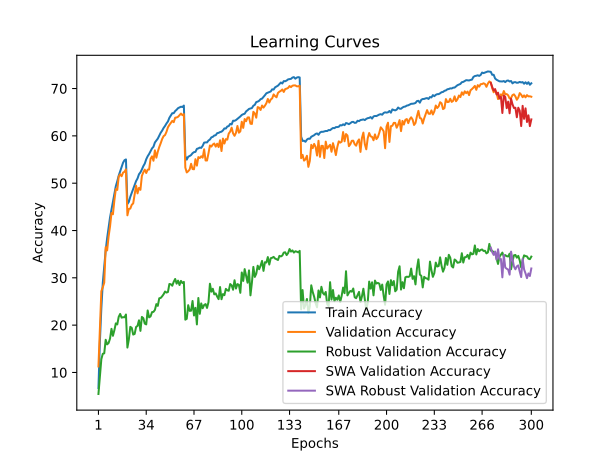

Data behind this chart, as committed beside it:
time; train_accuracy; train_loss; valid_accuracy; valid_loss; valid_accuracy_robust; valid_accuracy_swa; valid_accuracy_robust_swa
121,5259; 6,7267; 4,7646; 11,2700; 4,4359; 5,4552; 11,2700; 5,4552
239,0987; 16,5438; 4,1377; 19,0400; 4,1106; 9,0897; 19,0400; 9,0897
370,8703; 23,5426; 3,7941; 27,1800; 3,6951; 12,8069; 27,1800; 12,8069
490,9661; 28,9422; 3,5555; 28,0000; 3,6639; 13,9448; 28,0000; 13,9448
601,9197; 32,4656; 3,3939; 28,9700; 3,7119; 14,0483; 28,9700; 14,0483
713,8571; 35,7949; 3,2605; 36,4800; 3,3119; 16,9103; 36,4800; 16,9103
827,7241; 38,3812; 3,1548; 35,7900; 3,3783; 15,9379; 35,7900; 15,9379
943,7645; 40,4835; 3,0643; 38,6900; 3,2202; 16,2207; 38,6900; 16,2207
1067,2606; 42,7517; 2,9825; 40,8500; 3,1535; 17,1586; 40,8500; 17,1586
1185,2463; 44,4189; 2,9086; 43,7000; 3,0622; 19,2207; 43,7000; 19,2207
1306,4468; 46,0941; 2,8459; 43,4300; 3,0472; 17,7517; 43,4300; 17,7517
1432,0341; 47,8683; 2,7810; 46,3500; 2,9477; 18,9310; 46,3500; 18,9310
1556,6218; 49,3614; 2,7222; 48,7500; 2,8999; 20,3724; 48,7500; 20,3724
1681,0230; 50,4075; 2,6802; 48,5700; 2,9143; 20,1517; 48,5700; 20,1517
1802,5256; 51,5897; 2,6341; 51,4000; 2,7948; 21,7586; 51,4000; 21,7586
1925,9606; 52,5328; 2,5977; 51,8800; 2,7674; 22,3724; 51,8800; 22,3724
2042,7233; 53,3869; 2,5636; 51,4700; 2,7989; 21,5862; 51,4700; 21,5862
2159,3887; 54,3280; 2,5319; 52,2300; 2,7703; 21,6828; 52,2300; 21,6828
2272,4816; 54,8560; 2,5133; 52,4100; 2,7677; 21,6621; 52,4100; 21,6621
2387,2633; 55,0191; 2,5086; 52,9200; 2,7491; 22,2483; 52,9200; 22,2483
2503,4044; 45,6020; 2,8580; 43,2100; 3,0689; 15,2621; 43,2100; 15,2621
2689,5745; 46,0421; 2,8434; 44,5500; 3,0199; 16,9862; 44,5500; 16,9862
2809,2215; 47,1202; 2,8091; 44,6300; 2,9935; 19,6414; 44,6300; 19,6414
2923,8837; 47,9473; 2,7743; 45,4300; 2,9692; 19,4345; 45,4300; 19,4345
3035,9714; 48,8184; 2,7387; 45,7300; 2,9340; 18,0069; 45,7300; 18,0069
3144,1114; 49,5585; 2,7116; 47,5500; 2,8626; 18,1448; 47,5500; 18,1448
3256,1075; 50,4475; 2,6789; 49,4800; 2,8078; 19,6207; 49,4800; 19,6207
3365,6643; 51,0006; 2,6516; 47,8500; 2,8508; 19,8483; 47,8500; 19,8483
3477,1187; 51,8917; 2,6172; 49,0000; 2,8346; 21,0207; 49,0000; 21,0207
3603,6892; 52,2868; 2,5993; 48,6000; 2,8136; 18,7931; 48,6000; 18,7931
3721,9085; 52,8968; 2,5822; 51,5400; 2,7058; 21,7379; 51,5400; 21,7379
3845,8901; 53,6059; 2,5559; 52,3000; 2,6889; 21,4828; 52,3000; 21,4828
3963,5114; 54,1400; 2,5283; 52,8600; 2,6740; 20,3241; 52,8600; 20,3241
4076,2110; 55,0521; 2,4994; 52,1500; 2,7041; 20,1586; 52,1500; 20,1586
4189,2501; 55,6941; 2,4757; 52,8600; 2,6389; 23,1034; 52,8600; 23,1034
4300,6278; 56,1682; 2,4546; 52,8900; 2,6542; 21,6483; 52,8900; 21,6483
4412,9115; 56,7952; 2,4249; 55,1500; 2,5725; 21,8483; 55,1500; 21,8483
4520,2708; 57,3533; 2,4093; 55,6700; 2,5434; 22,7517; 55,6700; 22,7517
4635,3264; 57,6953; 2,3913; 54,7400; 2,5819; 22,8069; 54,7400; 22,8069
4751,8235; 58,6044; 2,3591; 56,9400; 2,4790; 23,2207; 56,9400; 23,2207
4872,7307; 58,9965; 2,3438; 55,3900; 2,5452; 24,4483; 55,3900; 24,4483
4983,6341; 59,4195; 2,3288; 56,6600; 2,5050; 24,0759; 56,6600; 24,0759
5115,5861; 60,0166; 2,3066; 57,6400; 2,4946; 25,6759; 57,6400; 25,6759
5236,8991; 60,6577; 2,2819; 58,4400; 2,4650; 25,7517; 58,4400; 25,7517
5353,5319; 61,1077; 2,2628; 59,3300; 2,4237; 26,0966; 59,3300; 26,0966
5474,3612; 61,6728; 2,2407; 59,9400; 2,4013; 26,5241; 59,9400; 26,5241
5595,9904; 62,0978; 2,2304; 60,1700; 2,4006; 27,1034; 60,1700; 27,1034
5729,7074; 62,6209; 2,2096; 60,8600; 2,3594; 26,8828; 60,8600; 26,8828
5848,8832; 63,0429; 2,1955; 61,8100; 2,3343; 27,0069; 61,8100; 27,0069
5977,1638; 63,8200; 2,1671; 62,3100; 2,3114; 28,6966; 62,3100; 28,6966
6094,5363; 64,3041; 2,1477; 62,7500; 2,3063; 28,6414; 62,7500; 28,6414
6210,2706; 64,7951; 2,1350; 63,1600; 2,2886; 28,3310; 63,1600; 28,3310
6323,1484; 64,7941; 2,1230; 62,8900; 2,2937; 29,1655; 62,8900; 29,1655
6446,3664; 65,2442; 2,1128; 63,8400; 2,2574; 29,7586; 63,8400; 29,7586
6565,0313; 65,5152; 2,1000; 63,8800; 2,2673; 28,7724; 63,8800; 28,7724
6680,2444; 65,8562; 2,0944; 64,0300; 2,2538; 29,4069; 64,0300; 29,4069
6801,2225; 66,0073; 2,0879; 64,3600; 2,2485; 28,4759; 64,3600; 28,4759
6915,8167; 66,1583; 2,0811; 64,7100; 2,2404; 29,3517; 64,7100; 29,3517
7029,8618; 66,0963; 2,0810; 64,3800; 2,2551; 28,9034; 64,3800; 28,9034
7141,2859; 66,4043; 2,0770; 64,5900; 2,2381; 29,1379; 64,5900; 29,1379
... 240 more rows
